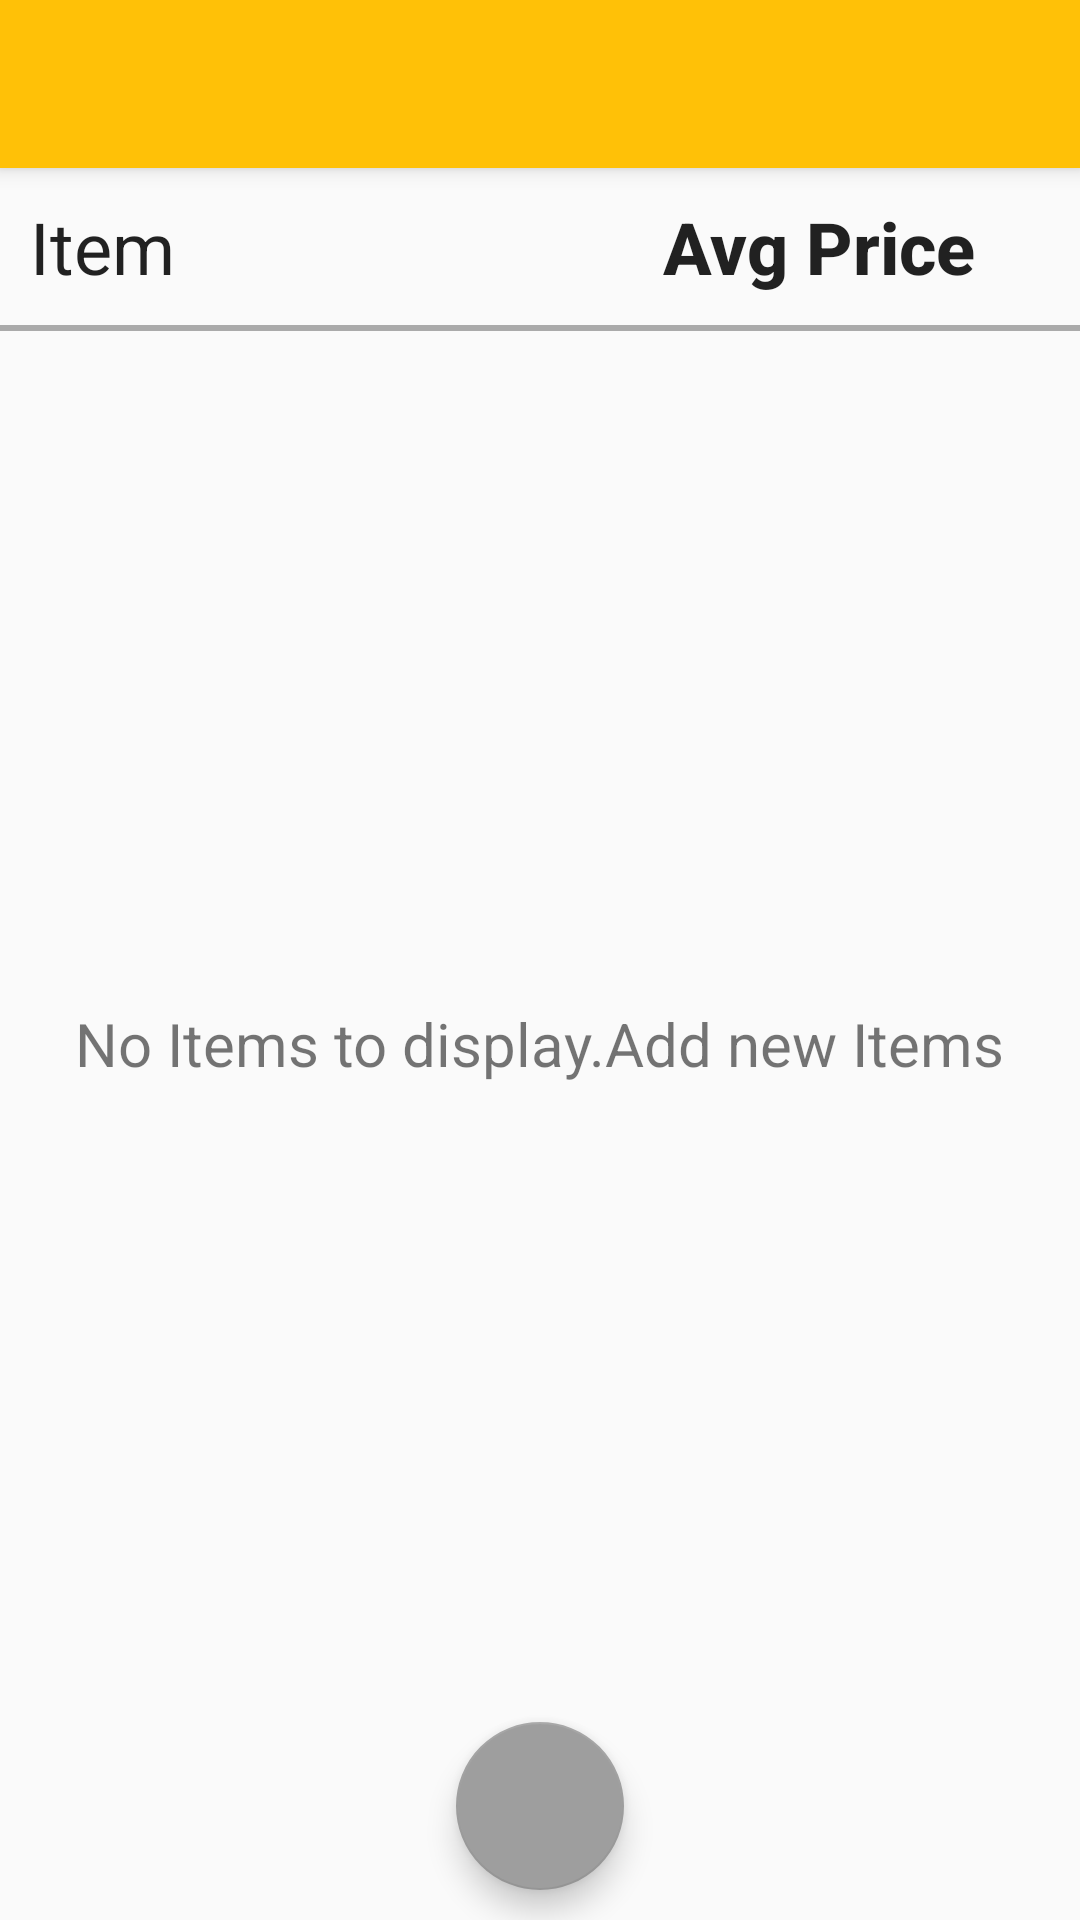

This screen was rendered from an Android layout file. Write that file and the resources it references.
<!-- AndroidManifest.xml: application theme AppTheme -->
<!-- res/layout/activity_main.xml -->
<?xml version="1.0" encoding="utf-8"?>
<LinearLayout xmlns:android="http://schemas.android.com/apk/res/android"
    xmlns:app="http://schemas.android.com/apk/res-auto"
    xmlns:tools="http://schemas.android.com/tools"
    android:layout_width="match_parent"
    android:layout_height="match_parent"
    android:orientation="vertical"
    tools:context="com.gururaj.pricetracker.MainActivity">

    <android.support.v7.widget.Toolbar
        android:id="@+id/toolbar"
        android:layout_width="match_parent"
        android:layout_height="?attr/actionBarSize"
        android:background="?attr/colorPrimary"
        android:elevation="4dp"
        android:theme="@style/ThemeOverlay.AppCompat.Dark"
        app:popupTheme="@style/ThemeOverlay.AppCompat.Light"/>

    <android.support.design.widget.CoordinatorLayout
        android:layout_width="match_parent"
        android:layout_height="0dp"
        android:layout_weight="1"
        android:orientation="vertical">

        <TextView
            android:id="@+id/tv_no_items"
            android:layout_width="wrap_content"
            android:layout_height="wrap_content"
            android:gravity="center"
            android:layout_gravity="center"
            android:text="@string/no_items_to_display"
            android:textSize="20sp"/>

        <LinearLayout
            android:layout_width="match_parent"
            android:layout_height="match_parent"
            android:orientation="vertical"
            android:id="@+id/layout_Items">

            <LinearLayout
                android:layout_width="match_parent"
                android:layout_height="wrap_content"
                android:orientation="horizontal">

                <TextView
                    style="@style/Base.TextAppearance.AppCompat.Headline"
                    android:layout_width="0dp"
                    android:layout_weight="3"
                    android:layout_height="wrap_content"
                    android:textSize="24sp"
                    android:paddingTop="10dp"
                    android:paddingBottom="10dp"
                    android:paddingLeft="10dp"
                    android:paddingStart="10dp"
                    android:paddingEnd="10dp"
                    android:textStyle="normal"
                    android:gravity="start"
                    android:text="@string/item_tag"/>

                <TextView
                    style="@style/Base.TextAppearance.AppCompat.Title"
                    android:layout_width="0dp"
                    android:layout_weight="2"
                    android:layout_height="wrap_content"
                    android:textSize="24sp"
                    android:paddingTop="10dp"
                    android:paddingBottom="10dp"
                    android:paddingLeft="5dp"
                    android:paddingStart="5dp"
                    android:paddingEnd="5dp"
                    android:textStyle="bold"
                    android:gravity="start"
                    android:text="@string/avg_price"/>

            </LinearLayout>

            <View
                android:layout_width="match_parent"
                android:layout_height="2dp"
                android:background="@android:color/darker_gray"/>

            <android.support.v7.widget.RecyclerView
                android:id="@+id/rv_listofitems"
                android:background="@drawable/background_main"
                android:layout_width="match_parent"
                android:layout_height="match_parent">
            </android.support.v7.widget.RecyclerView>
        </LinearLayout>

        <android.support.design.widget.FloatingActionButton
            android:id="@+id/fab_add"
            android:layout_width="wrap_content"
            android:layout_height="wrap_content"
            android:layout_gravity="bottom|center"
            android:layout_margin="10dp"
            android:elevation="10dp"
            android:src="@drawable/ic_action_add"
            android:clickable="true"
            />

    </android.support.design.widget.CoordinatorLayout>

</LinearLayout>
<!-- resources referenced by this layout -->
<resources>
  <!-- drawable background_main (drawable) -->
  <?xml version="1.0" encoding="utf-8"?>
  <bitmap xmlns:android="http://schemas.android.com/apk/res/android"
      android:src="@drawable/rice"
      android:tileMode="disabled"
      android:gravity="center"
      android:alpha="400">
  </bitmap>
  <string name="avg_price">Avg Price</string>
  <string name="item_tag">Item</string>
  <string name="no_items_to_display">No Items to display.Add new Items</string>
  <style name="AppTheme" parent="Theme.AppCompat.Light.NoActionBar">
          
          <item name="colorPrimary">#FFC107</item>
          <item name="colorPrimaryDark">#FFA000</item>
          <item name="colorAccent">#9E9E9E</item>
      </style>
</resources>
